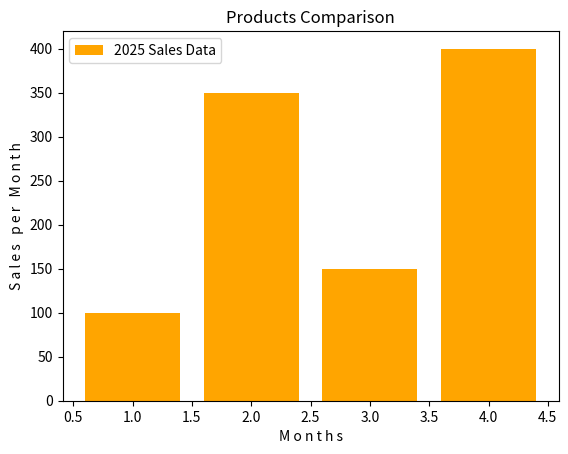
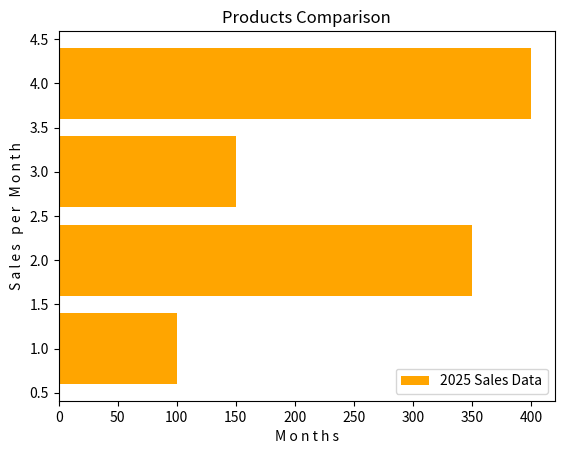

Write Python code to recreate these figures, in order.
# plt.bar(x, height, color= 'color name', width = value, label = 'label name') 


import matplotlib.pyplot as plt

# Horizontal Graph
x = [ 1,2,3,4]
y = [100,350,150,400]

plt.bar(x, y, color = 'orange', label = "2025 Sales Data")
plt.xlabel("M o n t h s")
plt.ylabel("S a l e s   p e r   M o n t h")
plt.legend()
plt.title('Products Comparison')
plt.show()








import matplotlib.pyplot as plt

# Vertical Graph
x = [ 1,2,3,4]
y = [100,350,150,400]

plt.barh(x, y, color = 'orange', label = "2025 Sales Data")
plt.xlabel("M o n t h s")
plt.ylabel("S a l e s   p e r   M o n t h")
plt.legend()
plt.title('Products Comparison')
plt.show()
